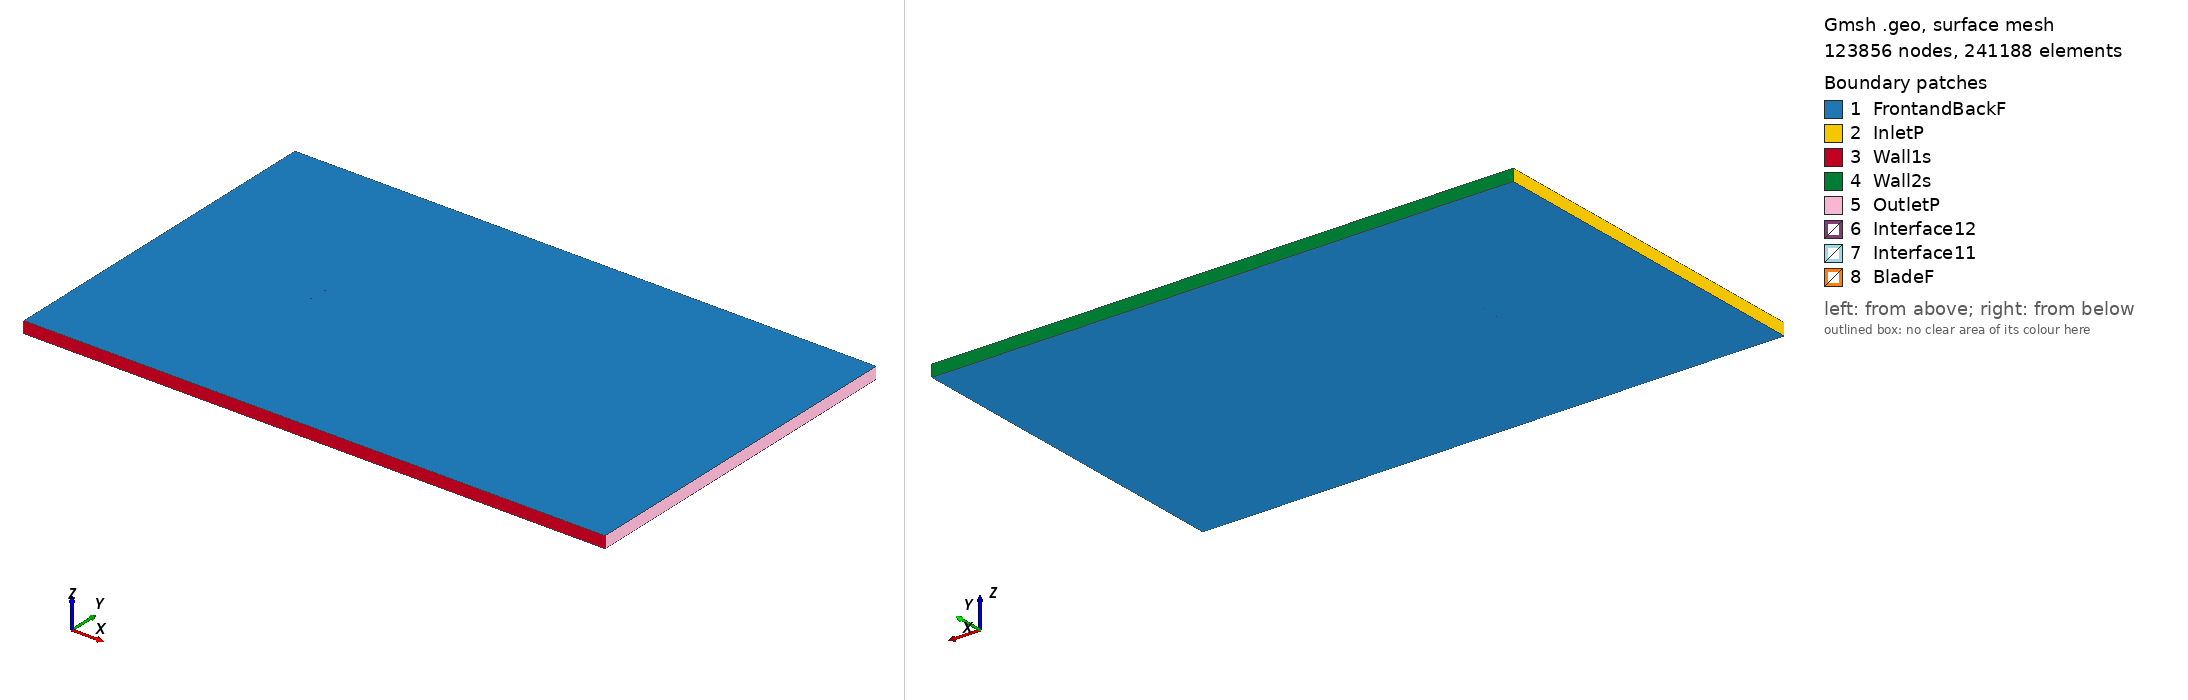

Gmsh geometry script, surface-meshed: 123856 nodes, 241188 surface elements. Boundary patches (legend numbers): 1 FrontandBackF, 2 InletP, 3 Wall1s, 4 Wall2s, 5 OutletP, 6 Interface12, 7 Interface11, 8 BladeF. Left view from above one corner, right view from below the opposite corner. Legend entries are the model's physical surfaces. The drawing asked Gmsh for element sizes between 1% and 20% of the model's largest extent; the script's own settings can give other sizes.

=== goe566_tsr_3.1922_aoa_6.2919.geo (drawn) ===
SetFactory("OpenCASCADE");

Point(1) = {0.074681, 0.728036, 0, 1.0};
Point(2) = {0.074377, 0.728120, 0, 1.0};
Point(3) = {0.066684, 0.730236, 0, 1.0};
Point(4) = {0.051299, 0.734469, 0, 1.0};
Point(5) = {0.035879, 0.738388, 0, 1.0};
Point(6) = {0.020407, 0.741838, 0, 1.0};
Point(7) = {0.004883, 0.744817, 0, 1.0};
Point(8) = {-0.010718, 0.747092, 0, 1.0};
Point(9) = {-0.026380, 0.748819, 0, 1.0};
Point(10) = {-0.042120, 0.749841, 0, 1.0};
Point(11) = {-0.050028, 0.750000, 0, 1.0};
Point(12) = {-0.058014, 0.749454, 0, 1.0};
Point(13) = {-0.062042, 0.748868, 0, 1.0};
Point(14) = {-0.066087, 0.748125, 0, 1.0};
Point(15) = {-0.070201, 0.746755, 0, 1.0};
Point(16) = {-0.072288, 0.745796, 0, 1.0};
Point(17) = {-0.074548, 0.743271, 0, 1.0};
Point(18) = {-0.072789, 0.741255, 0, 1.0};
Point(19) = {-0.070883, 0.740569, 0, 1.0};
Point(20) = {-0.067011, 0.739746, 0, 1.0};
Point(21) = {-0.063121, 0.739079, 0, 1.0};
Point(22) = {-0.059215, 0.738569, 0, 1.0};
Point(23) = {-0.051384, 0.737706, 0, 1.0};
Point(24) = {-0.043544, 0.736920, 0, 1.0};
Point(25) = {-0.027874, 0.735272, 0, 1.0};
Point(26) = {-0.012203, 0.733623, 0, 1.0};
Point(27) = {0.003484, 0.732131, 0, 1.0};
Point(28) = {0.019189, 0.730796, 0, 1.0};
Point(29) = {0.034912, 0.729617, 0, 1.0};
Point(30) = {0.050634, 0.728439, 0, 1.0};
Point(31) = {0.066347, 0.727182, 0, 1.0};
Point(32) = {0.074204, 0.726553, 0, 1.0};
Point(33) = {0.074515, 0.726527, 0, 1.0};
Point(34) = {-0.074681, -0.728036, 0, 1.0};
Point(35) = {-0.074377, -0.728120, 0, 1.0};
Point(36) = {-0.066684, -0.730236, 0, 1.0};
Point(37) = {-0.051299, -0.734469, 0, 1.0};
Point(38) = {-0.035879, -0.738388, 0, 1.0};
Point(39) = {-0.020407, -0.741838, 0, 1.0};
Point(40) = {-0.004883, -0.744817, 0, 1.0};
Point(41) = {0.010718, -0.747092, 0, 1.0};
Point(42) = {0.026380, -0.748819, 0, 1.0};
Point(43) = {0.042120, -0.749841, 0, 1.0};
Point(44) = {0.050028, -0.750000, 0, 1.0};
Point(45) = {0.058014, -0.749454, 0, 1.0};
Point(46) = {0.062042, -0.748868, 0, 1.0};
Point(47) = {0.066087, -0.748125, 0, 1.0};
Point(48) = {0.070201, -0.746755, 0, 1.0};
Point(49) = {0.072288, -0.745796, 0, 1.0};
Point(50) = {0.074548, -0.743271, 0, 1.0};
Point(51) = {0.072789, -0.741255, 0, 1.0};
Point(52) = {0.070883, -0.740569, 0, 1.0};
Point(53) = {0.067011, -0.739746, 0, 1.0};
Point(54) = {0.063121, -0.739079, 0, 1.0};
Point(55) = {0.059215, -0.738569, 0, 1.0};
Point(56) = {0.051384, -0.737706, 0, 1.0};
Point(57) = {0.043544, -0.736920, 0, 1.0};
Point(58) = {0.027874, -0.735272, 0, 1.0};
Point(59) = {0.012203, -0.733623, 0, 1.0};
Point(60) = {-0.003484, -0.732131, 0, 1.0};
Point(61) = {-0.019189, -0.730796, 0, 1.0};
Point(62) = {-0.034912, -0.729617, 0, 1.0};
Point(63) = {-0.050634, -0.728439, 0, 1.0};
Point(64) = {-0.066347, -0.727182, 0, 1.0};
Point(65) = {-0.074204, -0.726553, 0, 1.0};
Point(66) = {-0.074515, -0.726527, 0, 1.0};

// Lines: first blade (splines 1-4)
Spline(1) = {1:33};
Spline(2) = {33,1};

// Lines: second blade (splines 5-8)
Spline(3) = {34:66};
Spline(4) = {66,34};

// Outer domain (points 20001-4 and lines)
Point(67) = {-13.50000000, -15.00000000, 0, 1.0};
Point(68) = {-13.50000000, 15.00000000, 0, 1.0};
Point(69) = {36.00000000, 15.00000000, 0, 1.0};
Point(70) = {36.00000000, -15.00000000, 0, 1.0};
Line(11) = {67, 68};
Line(12) = {68, 69};
Line(13) = {69, 70};
Line(14) = {67, 70};

// Interface (between moving and stationary domain) (circles)
Circle(9) = {0, 0, 0, 0.80000000, 0, 2*Pi};
Circle(10) = {0, 0, 0, 0.80000000, 0, 2*Pi};

// Loops collect Lines/Splines/etc (blade1, blade2, domain, first circle)
Line Loop(1) = {1:2};
Line Loop(2) = {3:4};
Line Loop(3) = {11,12,13,-14};
Line Loop(4) = {9};

// BooleanDifference cuts out the circle/interface from the domain
Plane Surface(1) = {3};
Plane Surface(2) = {4};
BooleanDifference{ Surface{1}; Delete;}{ Surface{2}; Delete;}

// This one cuts out the blades from the inner circle/interface
Line Loop(6) = {10};
Plane Surface(5) = {6};
Plane Surface(6) = {1};
Plane Surface(7) = {2};
BooleanDifference{ Surface{5}; Delete;}{ Surface{6,7}; Delete;}

// extrude to 3rd dimension
Extrude {0, 0, 1} {Surface{1}; Surface{5}; Layers{1}; Recombine;}

// Physical Surfaces are the named boundaries (patches)
Physical Surface("Interface11") = {12};
Physical Surface("Interface12") = {10};

// sides of domain
Physical Surface("InletP") = {6};
Physical Surface("OutletP") = {9};

// top and bottom of domain
Physical Surface("Wall1s") = {7};
Physical Surface("Wall2s") = {8};

// Check FrontandBackF by ensuring there is nothing in the 3rd dimension
Physical Surface("FrontandBackF") = {1,11,5,17};
Physical Surface("BladeF") = {13:16};
Physical Volume("Turbine") = {2};
Physical Volume("Farfield") = {1};

// settings for airfoil boundary layer
Field[1] = BoundaryLayer;
Field[1].EdgesList = {1:4};
Field[1].hwall_n = 1e-3;
Field[1].thickness = 1.5e-2;
Field[1].ratio = 1.05;
Field[1].Quads = 1;
BoundaryLayer Field = 1;

// control points for mesh (blade and interface)
// floor((arc length / 1.5mm)/ 2) -> Transfinite Line
Transfinite Line {1,3} = 101 Using Progression 1;
Transfinite Line {2,4} = 2 Using Progression 1;
Transfinite Line {9, 15} = 800 Using Progression 1;

// For more information on gmsh syntax, visit http://gmsh.info/doc/texinfo/gmsh.html
